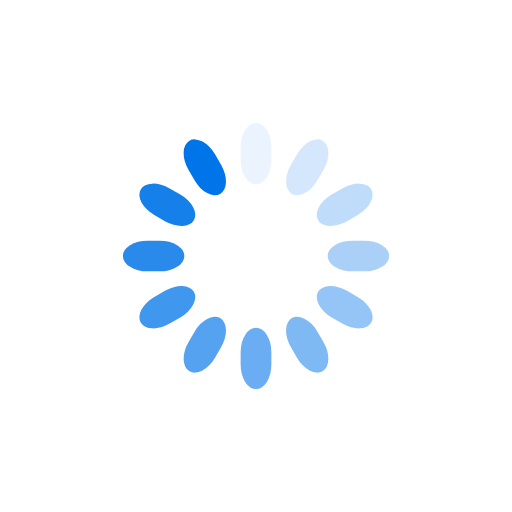
t = 0.00 s
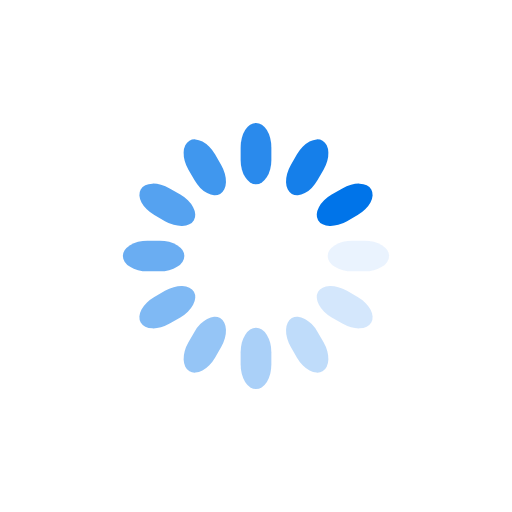
t = 0.25 s
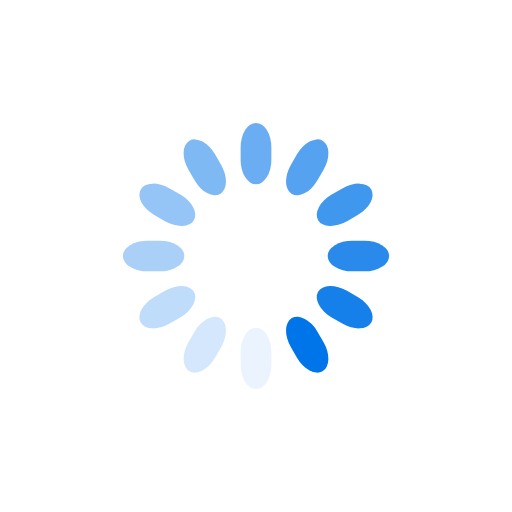
t = 0.50 s
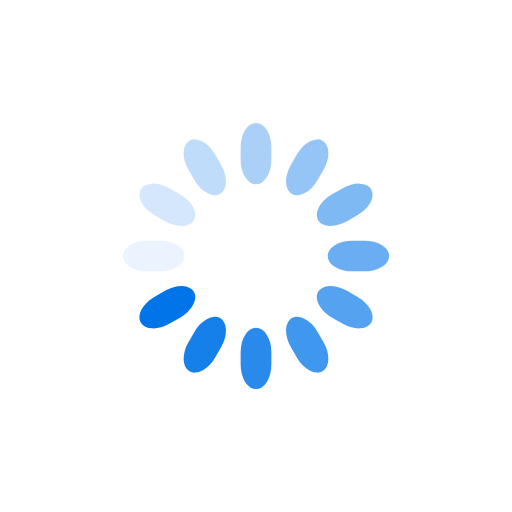
t = 0.75 s

The animated SVG that drew these frames (rendered in a browser with its animation timeline set to each time). Animation: 12 SMIL elements (animate=12); one cycle of 1.00 s, repeats indefinitely.

<svg class="lds-spinner" width="100px"  height="100px"  xmlns="http://www.w3.org/2000/svg" xmlns:xlink="http://www.w3.org/1999/xlink" viewBox="0 0 100 100" preserveAspectRatio="xMidYMid" style="background: none;"><g transform="rotate(0 50 50)">
  <rect x="47" y="24" rx="9.4" ry="4.8" width="6" height="12" fill="#0074E9">
    <animate attributeName="opacity" values="1;0" keyTimes="0;1" dur="1s" begin="-0.9166666666666666s" repeatCount="indefinite"></animate>
  </rect>
</g><g transform="rotate(30 50 50)">
  <rect x="47" y="24" rx="9.4" ry="4.8" width="6" height="12" fill="#0074E9">
    <animate attributeName="opacity" values="1;0" keyTimes="0;1" dur="1s" begin="-0.8333333333333334s" repeatCount="indefinite"></animate>
  </rect>
</g><g transform="rotate(60 50 50)">
  <rect x="47" y="24" rx="9.4" ry="4.8" width="6" height="12" fill="#0074E9">
    <animate attributeName="opacity" values="1;0" keyTimes="0;1" dur="1s" begin="-0.75s" repeatCount="indefinite"></animate>
  </rect>
</g><g transform="rotate(90 50 50)">
  <rect x="47" y="24" rx="9.4" ry="4.8" width="6" height="12" fill="#0074E9">
    <animate attributeName="opacity" values="1;0" keyTimes="0;1" dur="1s" begin="-0.6666666666666666s" repeatCount="indefinite"></animate>
  </rect>
</g><g transform="rotate(120 50 50)">
  <rect x="47" y="24" rx="9.4" ry="4.8" width="6" height="12" fill="#0074E9">
    <animate attributeName="opacity" values="1;0" keyTimes="0;1" dur="1s" begin="-0.5833333333333334s" repeatCount="indefinite"></animate>
  </rect>
</g><g transform="rotate(150 50 50)">
  <rect x="47" y="24" rx="9.4" ry="4.8" width="6" height="12" fill="#0074E9">
    <animate attributeName="opacity" values="1;0" keyTimes="0;1" dur="1s" begin="-0.5s" repeatCount="indefinite"></animate>
  </rect>
</g><g transform="rotate(180 50 50)">
  <rect x="47" y="24" rx="9.4" ry="4.8" width="6" height="12" fill="#0074E9">
    <animate attributeName="opacity" values="1;0" keyTimes="0;1" dur="1s" begin="-0.4166666666666667s" repeatCount="indefinite"></animate>
  </rect>
</g><g transform="rotate(210 50 50)">
  <rect x="47" y="24" rx="9.4" ry="4.8" width="6" height="12" fill="#0074E9">
    <animate attributeName="opacity" values="1;0" keyTimes="0;1" dur="1s" begin="-0.3333333333333333s" repeatCount="indefinite"></animate>
  </rect>
</g><g transform="rotate(240 50 50)">
  <rect x="47" y="24" rx="9.4" ry="4.8" width="6" height="12" fill="#0074E9">
    <animate attributeName="opacity" values="1;0" keyTimes="0;1" dur="1s" begin="-0.25s" repeatCount="indefinite"></animate>
  </rect>
</g><g transform="rotate(270 50 50)">
  <rect x="47" y="24" rx="9.4" ry="4.8" width="6" height="12" fill="#0074E9">
    <animate attributeName="opacity" values="1;0" keyTimes="0;1" dur="1s" begin="-0.16666666666666666s" repeatCount="indefinite"></animate>
  </rect>
</g><g transform="rotate(300 50 50)">
  <rect x="47" y="24" rx="9.4" ry="4.8" width="6" height="12" fill="#0074E9">
    <animate attributeName="opacity" values="1;0" keyTimes="0;1" dur="1s" begin="-0.08333333333333333s" repeatCount="indefinite"></animate>
  </rect>
</g><g transform="rotate(330 50 50)">
  <rect x="47" y="24" rx="9.4" ry="4.8" width="6" height="12" fill="#0074E9">
    <animate attributeName="opacity" values="1;0" keyTimes="0;1" dur="1s" begin="0s" repeatCount="indefinite"></animate>
  </rect>
</g></svg>
